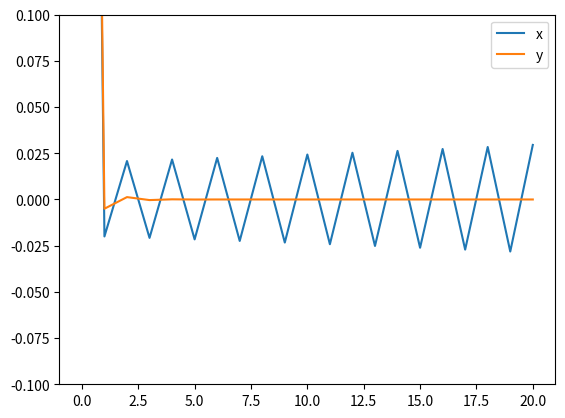

Generate this figure with matplotlib:
from __future__ import print_function, division
import matplotlib.pyplot as plt

def fx(x, eta):
    return x**2 - eta * 2 * x

def fy(y, eta):
    return y**2/4 - eta * y / 2


pos = [1,1]
eta = 0.51
x_vals = [1]
y_vals = [1]

for i in range(20):
    print(i, pos[0])
    pos[0] = fx(pos[0], eta)
    pos[1] = fy(pos[1], eta)
    x_vals.append(pos[0])
    y_vals.append(pos[1])


plt.plot(x_vals, label="x")
plt.plot(y_vals, label="y")
plt.legend(loc="best")
plt.ylim([-.1,.1])
plt.show()

